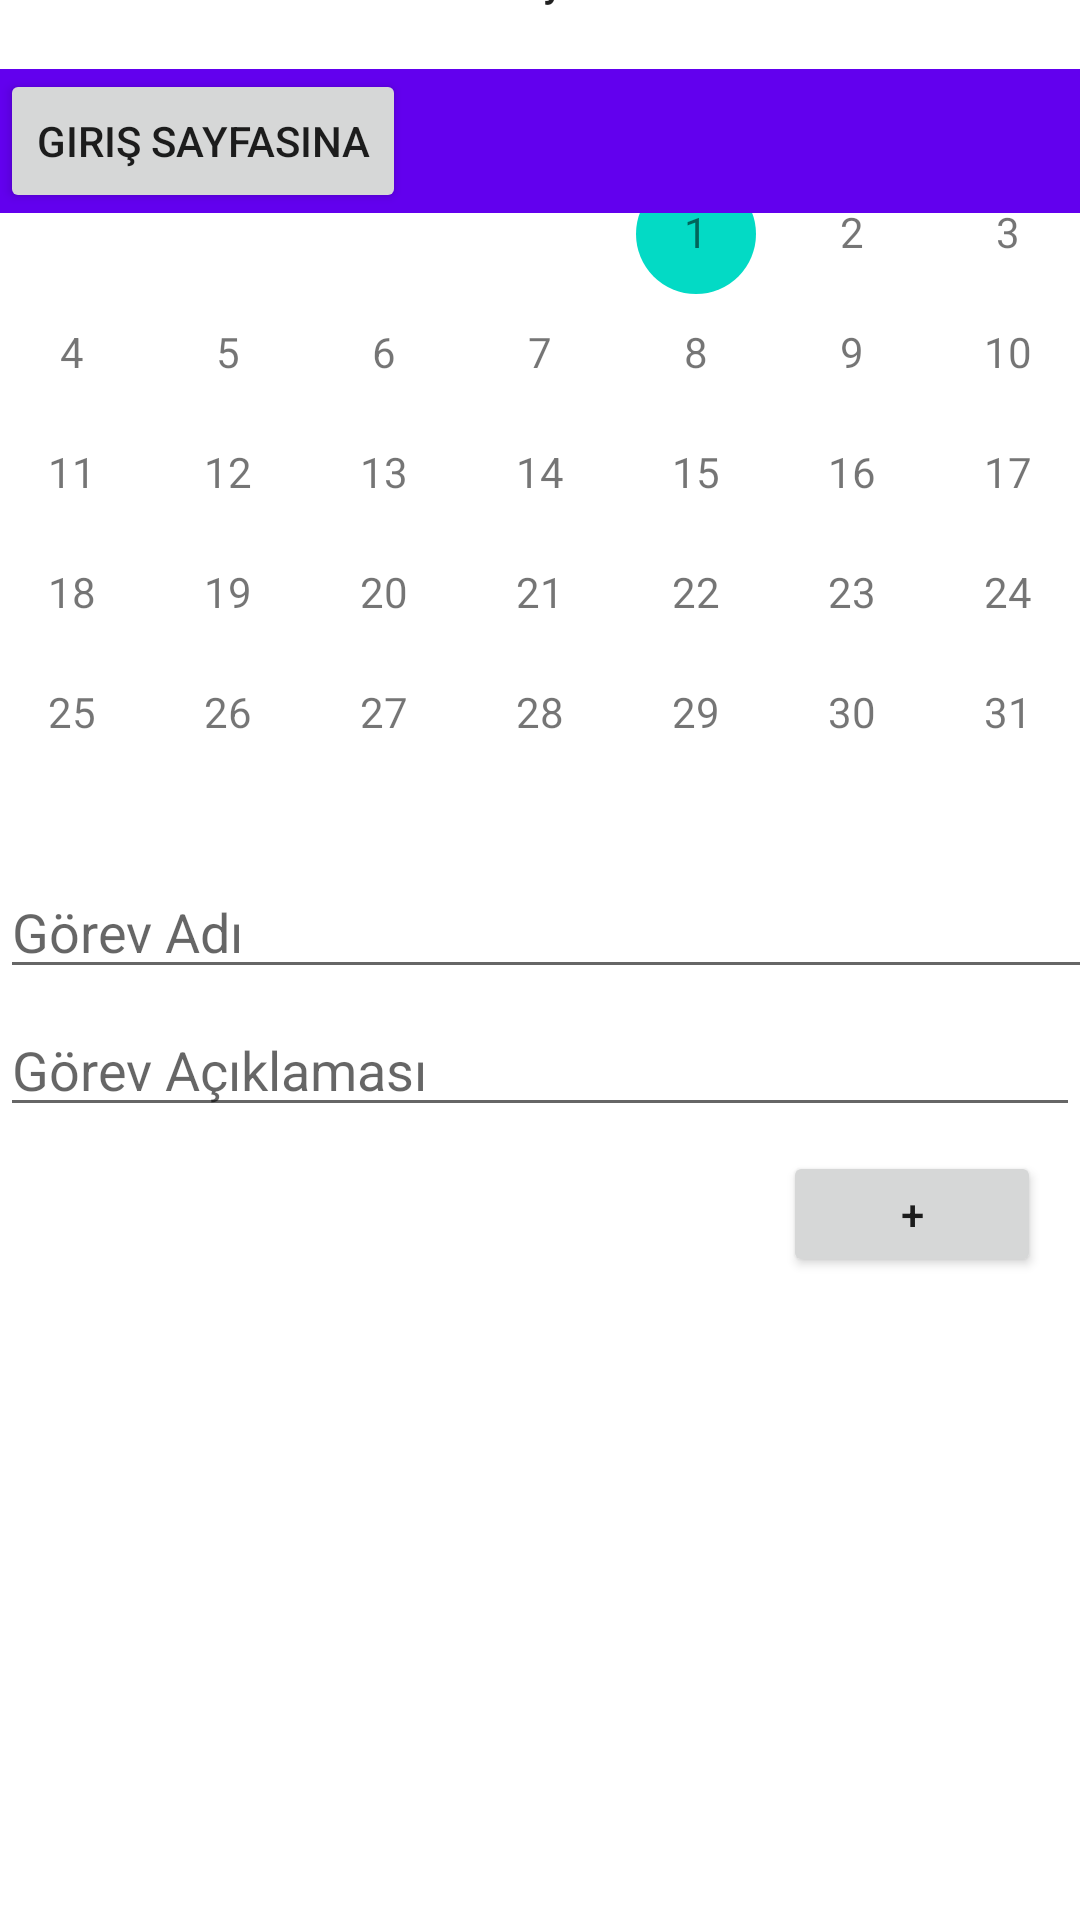

Reconstruct the res/layout file that produces this screen, plus the resources it refers to.
<!-- AndroidManifest.xml: application theme Theme.Bitirme_projem2 -->
<!-- res/layout/layout_main.xml -->
<?xml version="1.0" encoding="utf-8"?>
<androidx.coordinatorlayout.widget.CoordinatorLayout
    xmlns:android="http://schemas.android.com/apk/res/android"
    xmlns:tools="http://schemas.android.com/tools"
    xmlns:app="http://schemas.android.com/apk/res-auto"
    android:layout_width="match_parent"
    android:layout_height="match_parent">

    <androidx.constraintlayout.widget.ConstraintLayout
        android:id="@+id/constraintLayout2"
        android:layout_width="match_parent"
        android:layout_height="match_parent">

        <CalendarView
            android:id="@+id/calendarView"
            android:layout_width="405dp"
            android:layout_height="340dp"
            android:layout_gravity="center"
            android:layout_marginBottom="300dp"
            android:dateTextAppearance="?android:attr/textAppearanceSmall"
            android:firstDayOfWeek="1"
            android:headerBackground="#2196F3"
            android:showWeekNumber="false"
            android:translationY="-20dp"
            android:weekDayTextAppearance="?android:attr/textAppearanceSmall"
            app:layout_constraintBottom_toBottomOf="parent"
            app:layout_constraintEnd_toEndOf="parent"
            app:layout_constraintStart_toStartOf="parent"
            app:layout_constraintTop_toTopOf="parent"
            app:layout_constraintVertical_bias="0.989" />

        <EditText
            android:id="@+id/taskNameEditText"
            android:layout_width="409dp"
            android:layout_height="wrap_content"
            android:hint="Görev Adı"
            android:translationY="-60dp"
            app:layout_constraintBottom_toBottomOf="parent"
            app:layout_constraintEnd_toEndOf="parent"
            app:layout_constraintHorizontal_bias="0.0"
            app:layout_constraintStart_toStartOf="parent"
            app:layout_constraintTop_toBottomOf="@+id/calendarView"
            app:layout_constraintVertical_bias="0.032" />

        <EditText
            android:id="@+id/taskDescriptionEditText"
            android:layout_width="match_parent"
            android:layout_height="wrap_content"
            android:layout_marginTop="48dp"
            android:hint="Görev Açıklaması"
            android:translationY="-60dp"
            app:layout_constraintBottom_toBottomOf="parent"
            app:layout_constraintEnd_toEndOf="parent"
            app:layout_constraintHorizontal_bias="0.0"
            app:layout_constraintStart_toStartOf="parent"
            app:layout_constraintTop_toBottomOf="@+id/calendarView"
            app:layout_constraintVertical_bias="0.03" />

        <com.google.android.material.appbar.AppBarLayout
            android:id="@+id/appbar"
            android:layout_width="0dp"
            android:layout_height="wrap_content"
            android:translationY="20dp"
            app:layout_constraintBottom_toBottomOf="parent"
            app:layout_constraintEnd_toEndOf="parent"
            app:layout_constraintHorizontal_bias="0.0"
            app:layout_constraintStart_toStartOf="parent"
            app:layout_constraintTop_toTopOf="parent"
            app:layout_constraintVertical_bias="0.005">

            <Button
                android:id="@+id/button_main_geri"
                android:layout_width="wrap_content"
                android:layout_height="wrap_content"
                android:text="giriş sayfasına" />

        </com.google.android.material.appbar.AppBarLayout>

        <Button
            android:id="@+id/addMission"
            android:layout_width="86dp"
            android:layout_height="42dp"
            android:layout_gravity="bottom|right"
            android:layout_marginTop="8dp"
            android:text="+"
            android:translationY="-60dp"
            app:layout_constraintBottom_toTopOf="@+id/listViewTasks"
            app:layout_constraintEnd_toEndOf="parent"
            app:layout_constraintHorizontal_bias="0.952"
            app:layout_constraintStart_toStartOf="parent"
            app:layout_constraintTop_toBottomOf="@+id/taskDescriptionEditText"
            app:layout_constraintVertical_bias="0.0" />

        <ListView
            android:id="@+id/listViewTasks"
            android:layout_width="409dp"
            android:layout_height="209dp"
            android:layout_marginTop="50dp"
            android:translationY="-60dp"
            app:layout_constraintBottom_toBottomOf="parent"
            app:layout_constraintEnd_toEndOf="parent"
            app:layout_constraintHorizontal_bias="0.0"
            app:layout_constraintStart_toStartOf="parent"
            app:layout_constraintTop_toBottomOf="@+id/taskDescriptionEditText"
            app:layout_constraintVertical_bias="0.0">

        </ListView>

    </androidx.constraintlayout.widget.ConstraintLayout>

</androidx.coordinatorlayout.widget.CoordinatorLayout>
<!-- resources referenced by this layout -->
<resources>
  <style name="Theme.Bitirme_projem2" parent="Theme.MaterialComponents.DayNight.DarkActionBar">
          
          <item name="colorPrimary">@color/purple_500</item>
          <item name="colorPrimaryVariant">@color/purple_700</item>
          <item name="colorOnPrimary">@color/white</item>
          
          <item name="colorSecondary">@color/teal_200</item>
          <item name="colorSecondaryVariant">@color/teal_700</item>
          <item name="colorOnSecondary">@color/black</item>
          
          <item name="android:statusBarColor">?attr/colorPrimaryVariant</item>
          
      </style>
  <!-- not gathered from this repository: default colours our renderer supplied (Android Studio template values) -->
  <color name="purple_500">#FF6200EE</color>
  <color name="purple_700">#FF3700B3</color>
  <color name="teal_200">#FF03DAC5</color>
  <color name="teal_700">#FF018786</color>
  <color name="black">#FF000000</color>
  <color name="white">#FFFFFFFF</color>
</resources>
